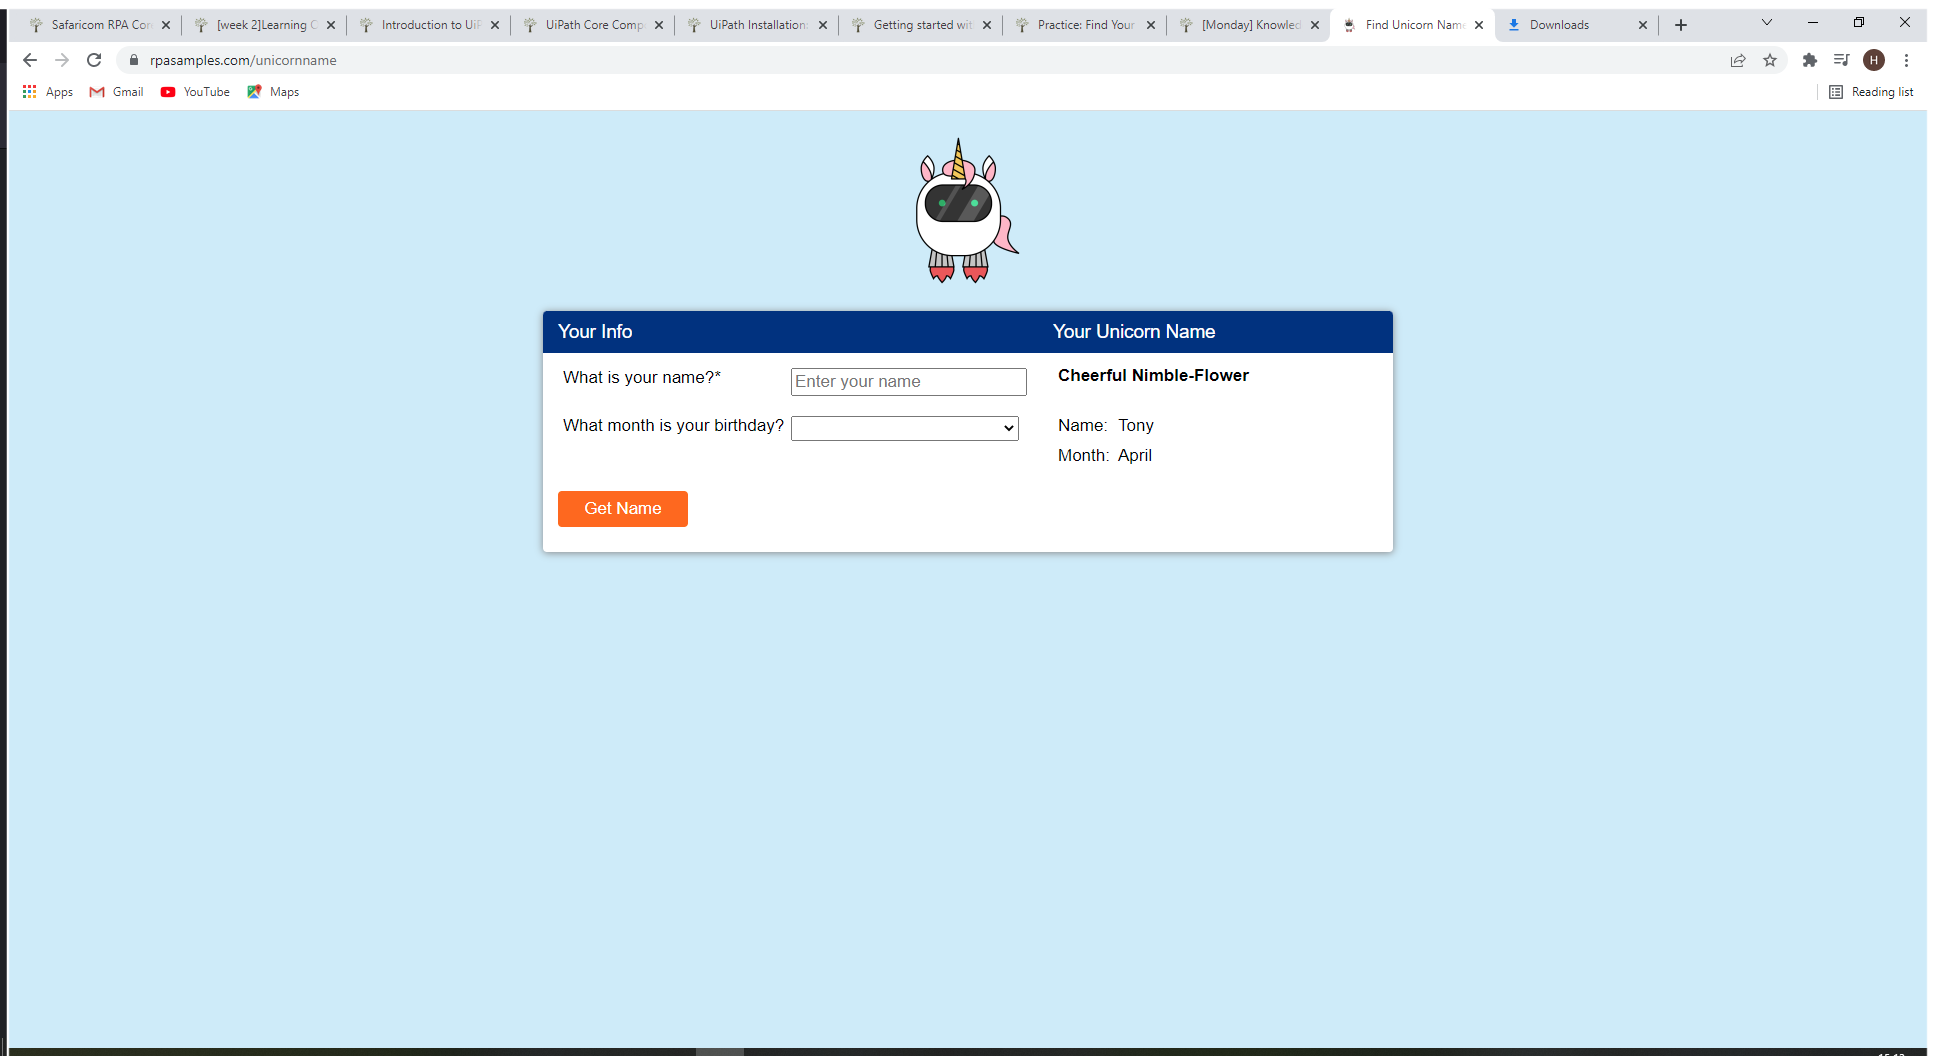
Task: Read excel file to browser and back
Workflow: Main

Step 1: Use Browser Chrome: Find Unicorn Name in window 'Find Unicorn Name' (chrome.exe)

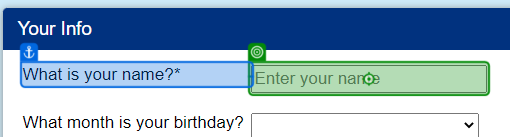
Step 2: type "[Excel.Sheet("Sheet1").Cell("A2")]" into 'What is your name?*'

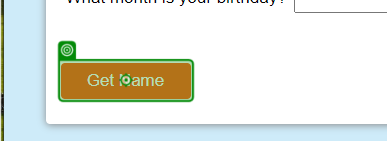
Step 3: click on 'Get Name'

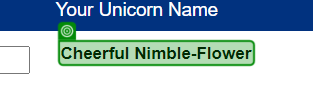
Step 4: get-text from 'Cheerful Nimble-Flower'